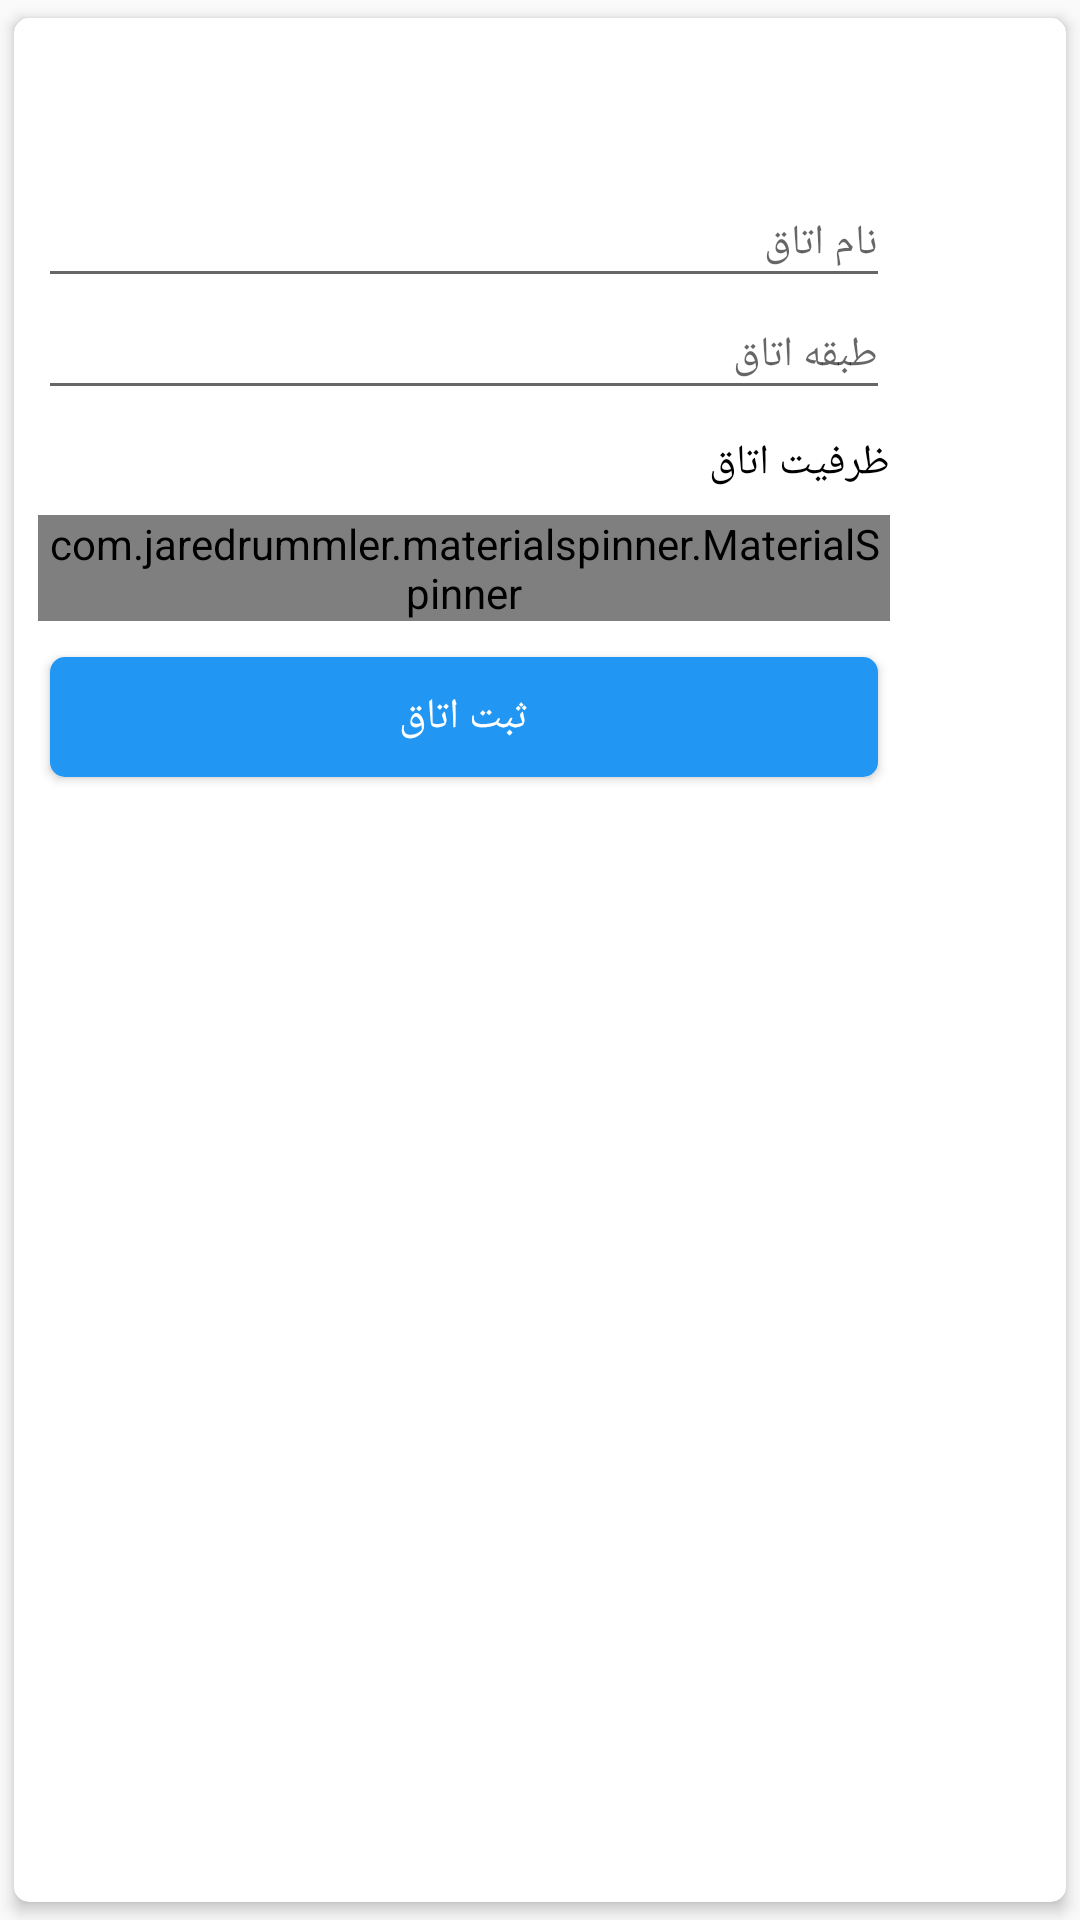

Write the Android layout XML for this screen, with the resource values it uses.
<!-- AndroidManifest.xml: application theme AppTheme -->
<!-- res/layout/dialog_add_room.xml -->
<?xml version="1.0" encoding="utf-8"?>
<androidx.cardview.widget.CardView xmlns:android="http://schemas.android.com/apk/res/android"
    xmlns:app="http://schemas.android.com/apk/res-auto"
    android:layout_width="wrap_content"
    android:layout_height="wrap_content"
    app:cardBackgroundColor="@android:color/white"
    app:cardCornerRadius="@dimen/spacing_medium"
    app:cardElevation="3dp"
    app:cardUseCompatPadding="true">

    <LinearLayout
        android:layout_width="300dp"
        android:layout_height="wrap_content"
        android:orientation="vertical">

        <LinearLayout
            android:layout_width="match_parent"
            android:layout_height="?attr/actionBarSize"
            android:orientation="horizontal">

            <View
                android:layout_width="0dp"
                android:layout_height="0dp"
                android:layout_weight="1" />

            <ImageButton
                android:id="@+id/btnRoomClose"
                android:layout_width="?attr/actionBarSize"
                android:layout_height="?attr/actionBarSize"
                android:background="?attr/selectableItemBackgroundBorderless"
                android:tint="@color/grey_20"
                app:srcCompat="@drawable/ic_close" />

        </LinearLayout>



        <com.google.android.material.textfield.TextInputLayout
            android:id="@+id/tilRoomName"
            android:layout_width="match_parent"
            android:layout_height="wrap_content"
            android:layout_marginTop="-10dp"
            android:layout_marginRight="8dp"
            android:layout_marginLeft="8dp"
            app:hintAnimationEnabled="true"
            app:hintEnabled="true"
            android:hint="@string/hint_room_name">

            <EditText
                android:id="@+id/etRoomName"
                android:layout_width="match_parent"
                android:layout_height="wrap_content"
                android:gravity="right"
                android:inputType="text"
                android:maxLength="50"
                android:maxLines="1"
                android:singleLine="true"
                android:textSize="14sp" />

        </com.google.android.material.textfield.TextInputLayout>

        <com.google.android.material.textfield.TextInputLayout
            android:id="@+id/tilRoomFloor"
            android:layout_width="match_parent"
            android:layout_height="wrap_content"
            android:layout_marginTop="-10dp"
            android:layout_marginRight="8dp"
            android:layout_marginLeft="8dp"
            app:hintAnimationEnabled="true"
            app:hintEnabled="true"
            android:hint="@string/hint_room_floor">

            <EditText
                android:id="@+id/etRoomFloor"
                android:layout_width="match_parent"
                android:layout_height="wrap_content"
                android:gravity="right"
                android:inputType="number"
                android:maxLength="50"
                android:maxLines="1"
                android:singleLine="true"
                android:textSize="14sp" />

        </com.google.android.material.textfield.TextInputLayout>

        <TextView
            android:layout_width="match_parent"
            android:layout_height="wrap_content"
            android:layout_marginTop="8dp"
            android:layout_marginLeft="8dp"
            android:layout_marginRight="8dp"
            android:textSize="14sp"
            android:textColor="@android:color/black"
            android:text="ظرفیت اتاق"/>

        <com.jaredrummler.materialspinner.MaterialSpinner
            android:id="@+id/spinnerAddRoom"
            android:layout_width="match_parent"
            android:layout_height="wrap_content"
            android:layout_margin="8dp"
            android:visibility="visible"
            app:ms_background_color="@color/grey_50"/>
        <Button
            android:id="@+id/btnAddRoom"
            android:layout_width="match_parent"
            android:layout_height="wrap_content"
            android:layout_marginRight="8dp"
            android:layout_marginLeft="8dp"
            android:layout_marginBottom="4dp"
            android:background="@drawable/btn_purple_a400"
            android:text="@string/btn_add_room"
            android:textColor="@android:color/white"/>


    </LinearLayout>

</androidx.cardview.widget.CardView>
<!-- resources referenced by this layout -->
<resources>
  <color name="grey_20">#cccccc</color>
  <color name="grey_50">#FAFAFA</color>
  <dimen name="spacing_medium">5dp</dimen>
  <!-- drawable btn_purple_a400: vector/xml drawable (drawable, 2458 chars, omitted) -->
  <string name="btn_add_room">ثبت اتاق</string>
  <string name="hint_room_floor">طبقه اتاق</string>
  <string name="hint_room_name">نام اتاق</string>
  <style name="AppTheme" parent="Theme.AppCompat.Light.DarkActionBar">
          
          <item name="android:typeface">sans</item>
          <item name="colorPrimary">@color/colorPrimary</item>
          <item name="colorPrimaryDark">@color/colorPrimaryDark</item>
          <item name="colorAccent">@color/colorAccent</item>
      </style>
  <color name="colorPrimary">#2196F3</color>
  <color name="colorPrimaryDark">#1976D2</color>
  <color name="colorAccent">#FF4081</color>
</resources>
